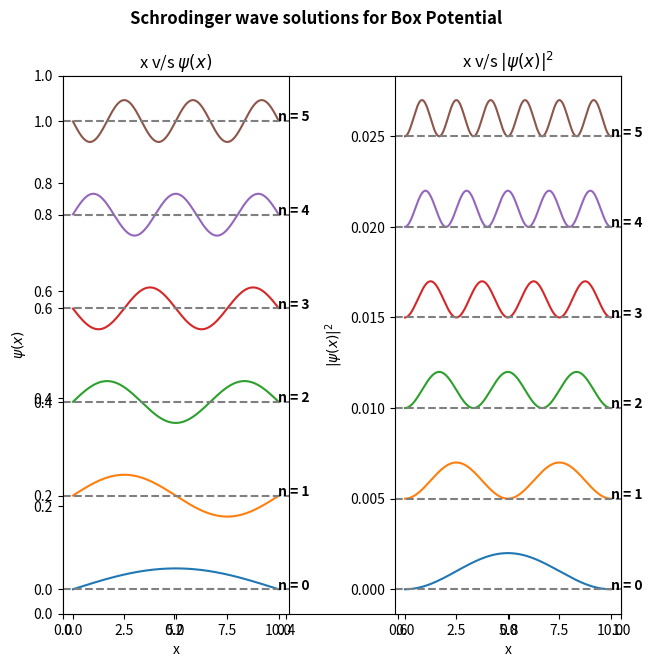

Source code (Python):
# -*- coding: utf-8 -*-
"""
Created on Wed Aug 24 21:15:13 2022

[redacted]
"""

#Schrodinger wave solutions for Box Potential
import numpy as np
import matplotlib.pyplot as plt
from scipy.linalg import eigh

#inputting the value of all given constants
hbar = 1 #1.05457182e-34
m = 1 #9.1093837e-31 

#inputting range of x-axis and calculation of step size
xo = 0 #-0.05
xn = 10 #0.05

n = 1001

x = np.linspace(xo,xn,n)

h = (x[1]-x[0]) 

#forming Potential energy matrix (which is zero for this case)
V = np.zeros((n,n))

for i in range(n):
    for j in range(n):
        if (i==j):
            w = 0
            V[i][i] = 0.5*m*w*w*(x[i]**2)
      
#forming Kinetic energy matrix
K = np.zeros((n,n))

for i in range(n):
    for j in range(n):
        if (i==j):
            K[i][i] = -2
        elif (abs(i-j)==1):
            K[i][j] = 1

            
print("Kinetic energy matrix is given by: ",K) 
print()   
print("Potential energy matrix is given by: ",V) 


# calculating the hermition (H = K.E. + P.E.)
c = (-hbar**2)/(2*m*h*h)
H = c*K + V
print()
print("Hamiltonian matrix obtained: ",H)
print()

#finding the eigenvalues and eigenvector for H(psi) = E(psi)
val,vect = eigh(H)

print("{:<5}{:<30}".format("State","  Eigenvalues"))
print("---------------------------")
for p in range(10):
      print("{:<5}{:<30}".format(p+1,val[p]))
          
print()
print("A few elements of Eigenvectors are: ")
for p in range(10):
      print("For",p,"state: ",vect[0:5,p])
      

#plotting of eigenvectors which represent the state of particle (psi)
fig , ax = plt.subplots(figsize=(7,7))
plt.rcParams["figure.dpi"] = 1000


plt.subplot(1,2,1)
plt.title("x v/s $\psi(x)$")
plt.xlabel("x")
plt.ylabel("$\psi(x)$") 
for i in range(0,6):
    plt.plot(x,(vect[:,i])+ i/5)

for i in range(0,11,2):
    plt.axhline(y = i/10,linestyle ="--",color = "grey")
    plt.text(xn-h ,i/10, f"n = {int(i/2)}",fontweight = "bold")


#plotting probabilities for states |(psi)|^2 
plt.subplot(1,2,2)
plt.title("x v/s $|\psi(x)|^2$")
plt.xlabel("x")
plt.ylabel("$|\psi(x)|^2$") 

for i in range(0,6):
    plt.plot(x,(vect[:,i])**2 + i/200)
    plt.text(xn-h ,i/200, f"n = {i}",fontweight = "bold")

   
for i in range(0,30,5):
    plt.axhline(y = i/1000,linestyle ="--",label = f"n = {i}",color = "grey")


plt.suptitle("Schrodinger wave solutions for Box Potential",fontweight = "bold")
plt.tight_layout(w_pad = 1, h_pad = -1)    
plt.show()








